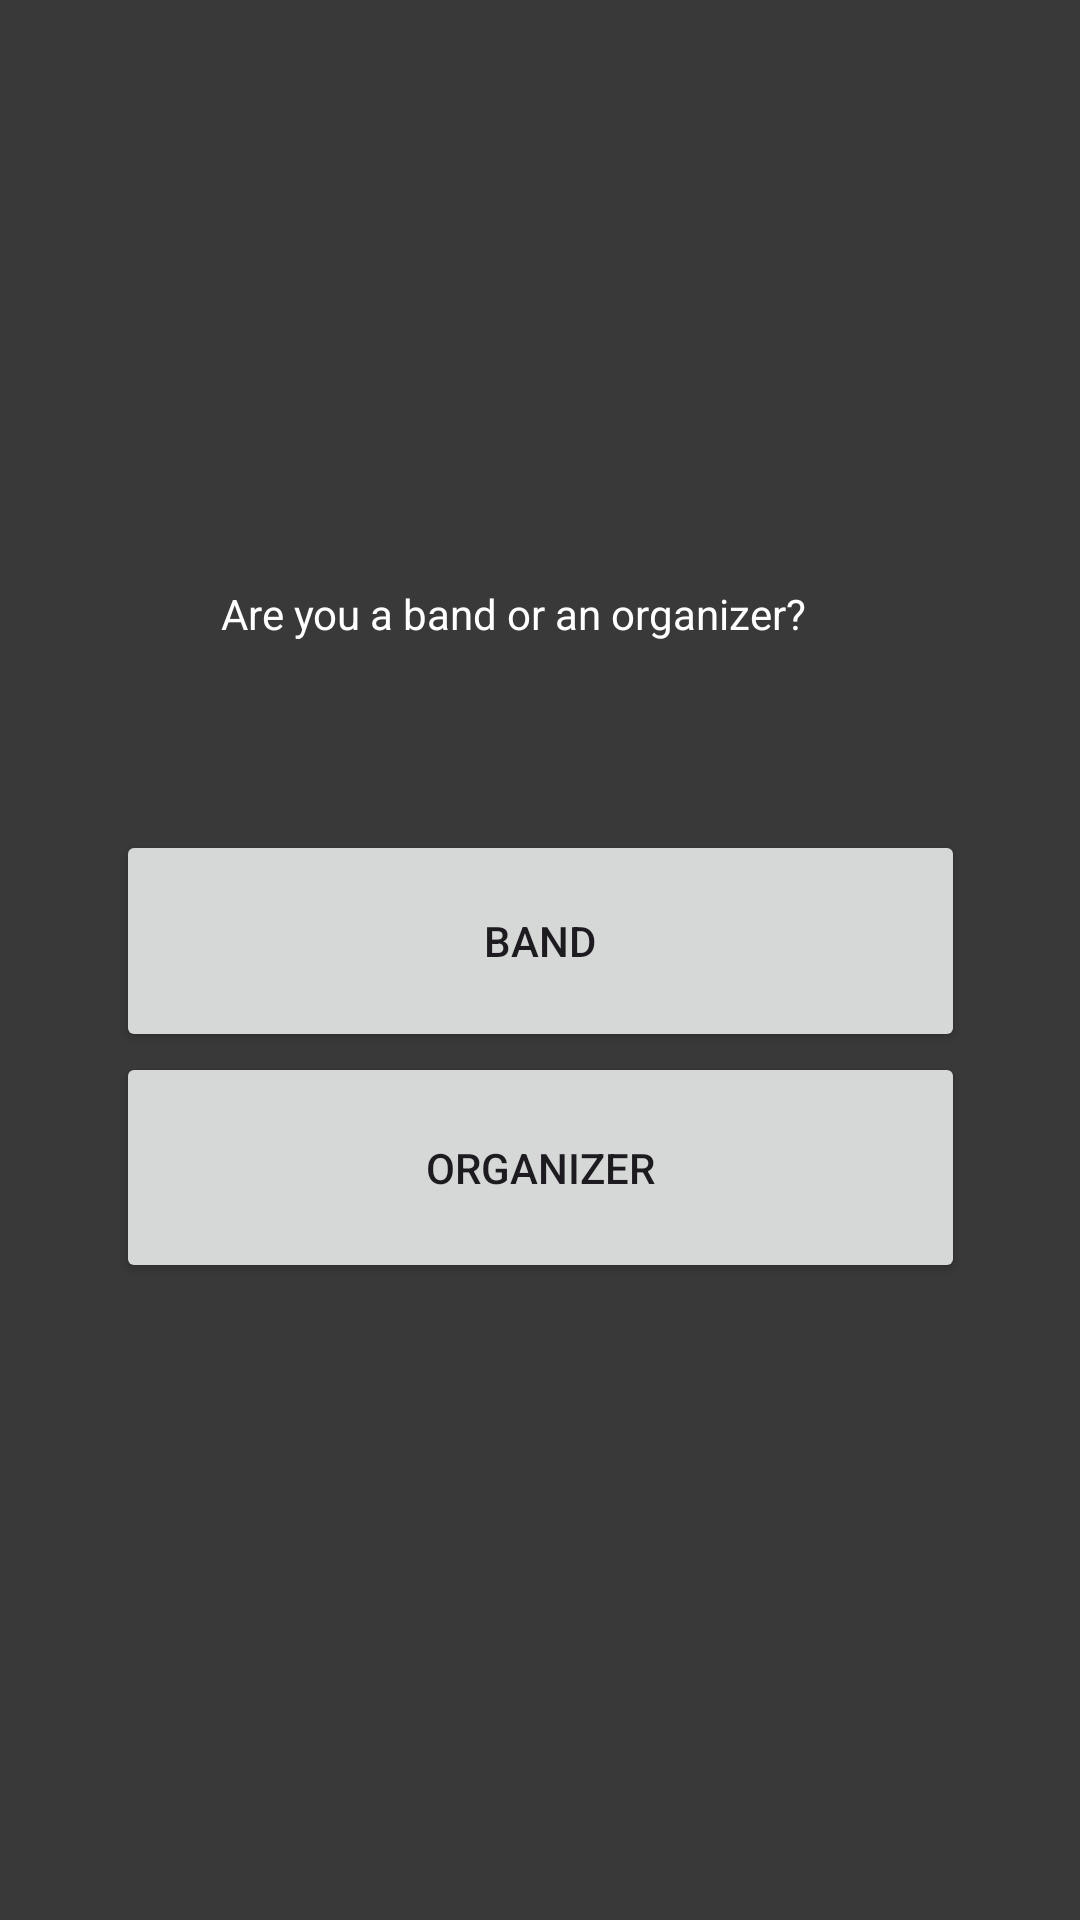

Here is an Android app screen rendered from its layout file. Give the layout XML and the strings, colors and styles it references.
<!-- AndroidManifest.xml: application theme Theme.BookABand -->
<!-- res/layout/activity_account_type.xml -->
<?xml version="1.0" encoding="utf-8"?>
<androidx.constraintlayout.widget.ConstraintLayout xmlns:android="http://schemas.android.com/apk/res/android"
    xmlns:app="http://schemas.android.com/apk/res-auto"
    xmlns:tools="http://schemas.android.com/tools"
    android:layout_width="match_parent"
    android:layout_height="match_parent"
    android:background="#393939"
    tools:context=".AccountType">

    <LinearLayout
        android:layout_width="283dp"
        android:layout_height="191dp"
        android:orientation="vertical"
        app:layout_constraintBottom_toBottomOf="parent"
        app:layout_constraintEnd_toEndOf="parent"
        app:layout_constraintStart_toStartOf="parent"
        app:layout_constraintTop_toTopOf="parent"
        app:layout_constraintVertical_bias="0.616">

        <Button
            android:id="@+id/btnBand"
            android:layout_width="match_parent"
            android:layout_height="74dp"
            android:text="Band" />

        <Button
            android:id="@+id/btnOrganizer"
            android:layout_width="match_parent"
            android:layout_height="77dp"
            android:text="Organizer" />
    </LinearLayout>

    <TextView
        android:id="@+id/textView2"
        android:layout_width="213dp"
        android:layout_height="31dp"
        android:text="Are you a band or an organizer?"
        android:textColor="#FFFFFF"
        app:layout_constraintBottom_toBottomOf="parent"
        app:layout_constraintEnd_toEndOf="parent"
        app:layout_constraintStart_toStartOf="parent"
        app:layout_constraintTop_toTopOf="parent"
        app:layout_constraintVertical_bias="0.32" />
</androidx.constraintlayout.widget.ConstraintLayout>
<!-- resources referenced by this layout -->
<resources>
  <style name="Theme.BookABand" parent="Base.Theme.BookABand" />
  <style name="Base.Theme.BookABand" parent="Theme.Material3.DayNight.NoActionBar">
          <item name="colorPrimary">@color/your_primary_color</item>
          <item name="colorPrimaryVariant">@color/your_primary_color</item>
          <item name="colorOnPrimary">@color/your_primary_color</item>
          
          <item name="colorSecondary">@color/your_primary_color</item>
          <item name="colorSecondaryVariant">@color/your_primary_color</item>
          <item name="colorOnSecondary">@color/your_primary_color</item>
          
          <item name="android:statusBarColor">?attr/colorPrimaryVariant</item>
      </style>
  <color name="your_primary_color">#1E1E1E</color>
</resources>
